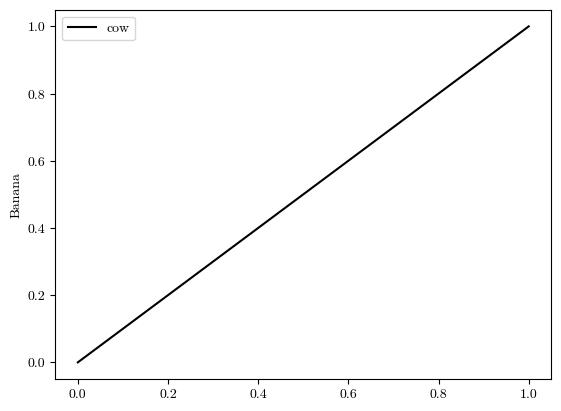

Write the Python code that produced this figure.
# -*- coding: utf-8 -*-
"""
Created on Tue Jul 17 11:28:33 2018

@author: pnolan86
"""
'''
from matplotlib import font_manager

font_manager.findfont('cmr10', rebuild_if_missing=True)
'''
#matplotlib.use('Agg')
import matplotlib.pyplot as plt
import matplotlib
#from matplotlib import font_manager
#import seaborn as sns
#sns.set_style('ticks')
#matplotlib.rcParams['mathtext.fontset'] = 'cm'
#matplotlib.rcParams['text.usetex']=True
plt.rc('font', **{'family': 'serif', 'serif': ['cmr10']})#['Computer Modern']})
#plt.rc('font',family='serif')
plt.plot([0,1],[0,1],color='k',label='cow')
plt.ylabel("Banana")
#plt.xlabel("$\dot{\rho}$")
plt.legend()
plt.show()




#'''